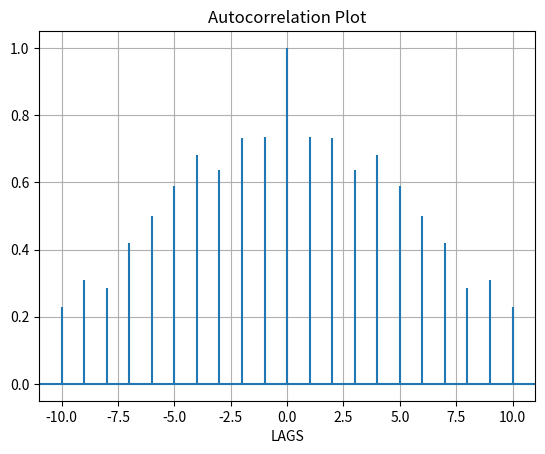

Source code (Python):


import matplotlib.pyplot as plt
import numpy as np

data = np.array([12.0,24.0,7.,20.0,
                 7.0,22.0,18.0,22.0,
                 6.0,7.0,20.0,13.0,
                 8.0,5.0,8])
plt.title("Autocorrelation Plot")
#Providing x axis name
plt.xlabel("LAGS")
#plotting the autocorrelaton plot
plt.acorr(data, maxlags = 10)
# Display the plot
print("The Autocorrelation plot for data is: ")
plt.grid(True)
plt.show()
